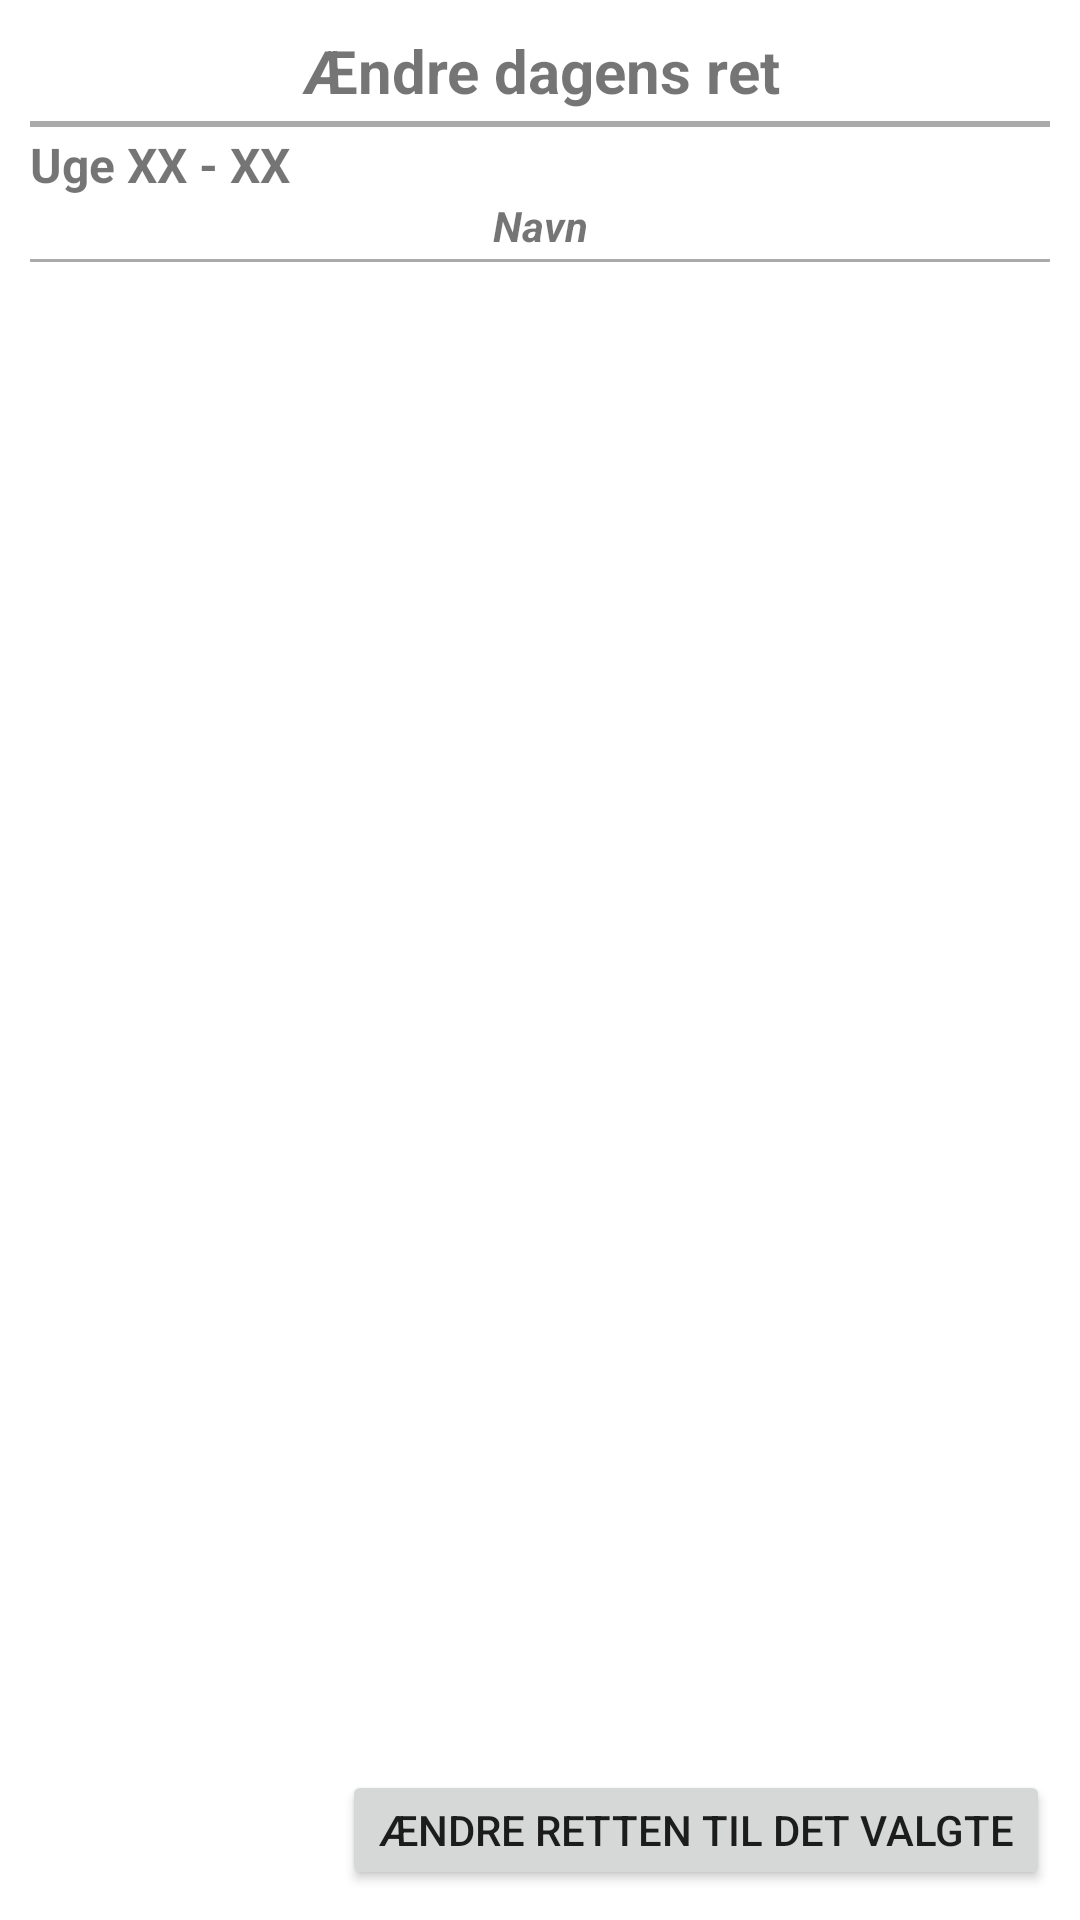

Reconstruct the res/layout file that produces this screen, plus the resources it refers to.
<!-- AndroidManifest.xml: application theme Theme.FoodplanerMobile -->
<!-- res/layout/activity_weekdetailchangemeal.xml -->
<?xml version="1.0" encoding="utf-8"?>
<RelativeLayout
    xmlns:android="http://schemas.android.com/apk/res/android"
    xmlns:app="http://schemas.android.com/apk/res-auto"
    xmlns:tools="http://schemas.android.com/tools"
    android:layout_width="match_parent"
    android:layout_height="match_parent"
    android:padding="30px"
    tools:context=".MainActivity">

    <TextView
        android:id="@+id/weekDetailChangeMealTitle"
        android:layout_width="match_parent"
        android:layout_height="wrap_content"
        android:text="Ændre dagens ret"
        android:gravity="center_horizontal"
        android:textSize="20sp"
        android:textStyle="bold"/>
    <View
        android:id="@+id/lineDividerHeader"
        android:layout_width="match_parent"
        android:layout_height="2dp"
        android:layout_marginTop="10px"
        android:layout_marginBottom="5px"
        android:layout_below="@id/weekDetailChangeMealTitle"
        android:background="@android:color/darker_gray" />
    <LinearLayout
        android:id="@+id/weekDetailChangeMealTopBlock"
        android:layout_width="match_parent"
        android:layout_height="wrap_content"
        android:layout_below="@+id/lineDividerHeader">
        <TextView
            android:id="@+id/weekDetailChangeMealNumberText"
            android:layout_width="wrap_content"
            android:layout_height="wrap_content"
            android:text="Uge "
            android:textSize="16sp"
            android:textStyle="bold"/>
        <TextView
            android:id="@+id/weekDetailChangeMealNumber"
            android:layout_width="wrap_content"
            android:layout_height="wrap_content"
            android:text="XX"
            android:textSize="16sp"
            android:textStyle="bold"
            android:layout_toRightOf="@+id/weekDetailChangeMealNumberText"/>
        <TextView
            android:id="@+id/weekDetailChangeMealNumberdivider"
            android:layout_width="wrap_content"
            android:layout_height="wrap_content"
            android:text=" - "
            android:textSize="16sp"
            android:textStyle="bold"
            android:layout_toRightOf="@+id/weekDetailChangeMealNumber"/>
        <TextView
            android:id="@+id/weekDetailChangeMealDay"
            android:layout_width="wrap_content"
            android:layout_height="wrap_content"
            android:text="XX"
            android:textSize="16sp"
            android:textStyle="bold"
            android:layout_toRightOf="@+id/weekDetailChangeMealNumberdivider"/>
    </LinearLayout>

    <TextView
        android:id="@+id/weekDetailChangeMealName"
        android:layout_width="match_parent"
        android:layout_height="wrap_content"
        android:gravity="center_horizontal"
        android:text="Navn"
        android:textSize="14sp"
        android:textStyle="bold|italic"
        android:layout_below="@+id/weekDetailChangeMealTopBlock"/>
    <View
        android:id="@+id/lineDividerRecipe"
        android:layout_width="match_parent"
        android:layout_height="1dp"
        android:layout_marginTop="5px"
        android:layout_marginBottom="5px"
        android:layout_below="@+id/weekDetailChangeMealName"
        android:background="@android:color/darker_gray" />
    <ListView
        android:id="@+id/weekDetailChangeMealOverviewList"
        android:layout_width="match_parent"
        android:layout_height="wrap_content"
        android:layout_below="@+id/lineDividerRecipe"
        android:choiceMode="singleChoice"
        android:listSelector="@android:color/darker_gray"
        android:paddingBottom="50dp"/>
    <Button
        android:id="@+id/btnChangetoSelectedMeal"
        android:layout_width="wrap_content"
        android:layout_height="40dp"
        android:text="ændre retten til det valgte"
        android:layout_alignParentBottom="true"
        android:layout_alignParentRight="true"
        />

</RelativeLayout>
<!-- resources referenced by this layout -->
<resources>
  <style name="Theme.FoodplanerMobile" parent="Theme.MaterialComponents.DayNight.DarkActionBar">
          
          <item name="colorPrimary">@color/purple_500</item>
          <item name="colorPrimaryVariant">@color/purple_700</item>
          <item name="colorOnPrimary">@color/white</item>
          
          <item name="colorSecondary">@color/teal_200</item>
          <item name="colorSecondaryVariant">@color/teal_700</item>
          <item name="colorOnSecondary">@color/black</item>
          
          <item name="android:statusBarColor" tools:targetApi="l">?attr/colorPrimaryVariant</item>
          
      </style>
  <!-- not gathered from this repository: default colours our renderer supplied (Android Studio template values) -->
  <color name="purple_500">#FF6200EE</color>
  <color name="purple_700">#FF3700B3</color>
  <color name="teal_200">#FF03DAC5</color>
  <color name="teal_700">#FF018786</color>
  <color name="black">#FF000000</color>
  <color name="white">#FFFFFFFF</color>
</resources>
